Image classification data set "data" (JPacoch/mountains_classifier on GitHub). Class labels (2): highlands, mountains.

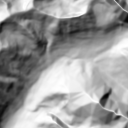
Label: mountains

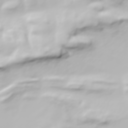
Label: highlands

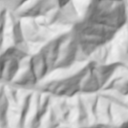
Label: mountains

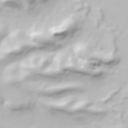
Label: highlands

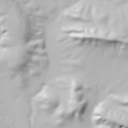
Label: highlands

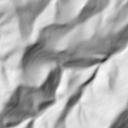
Label: mountains
